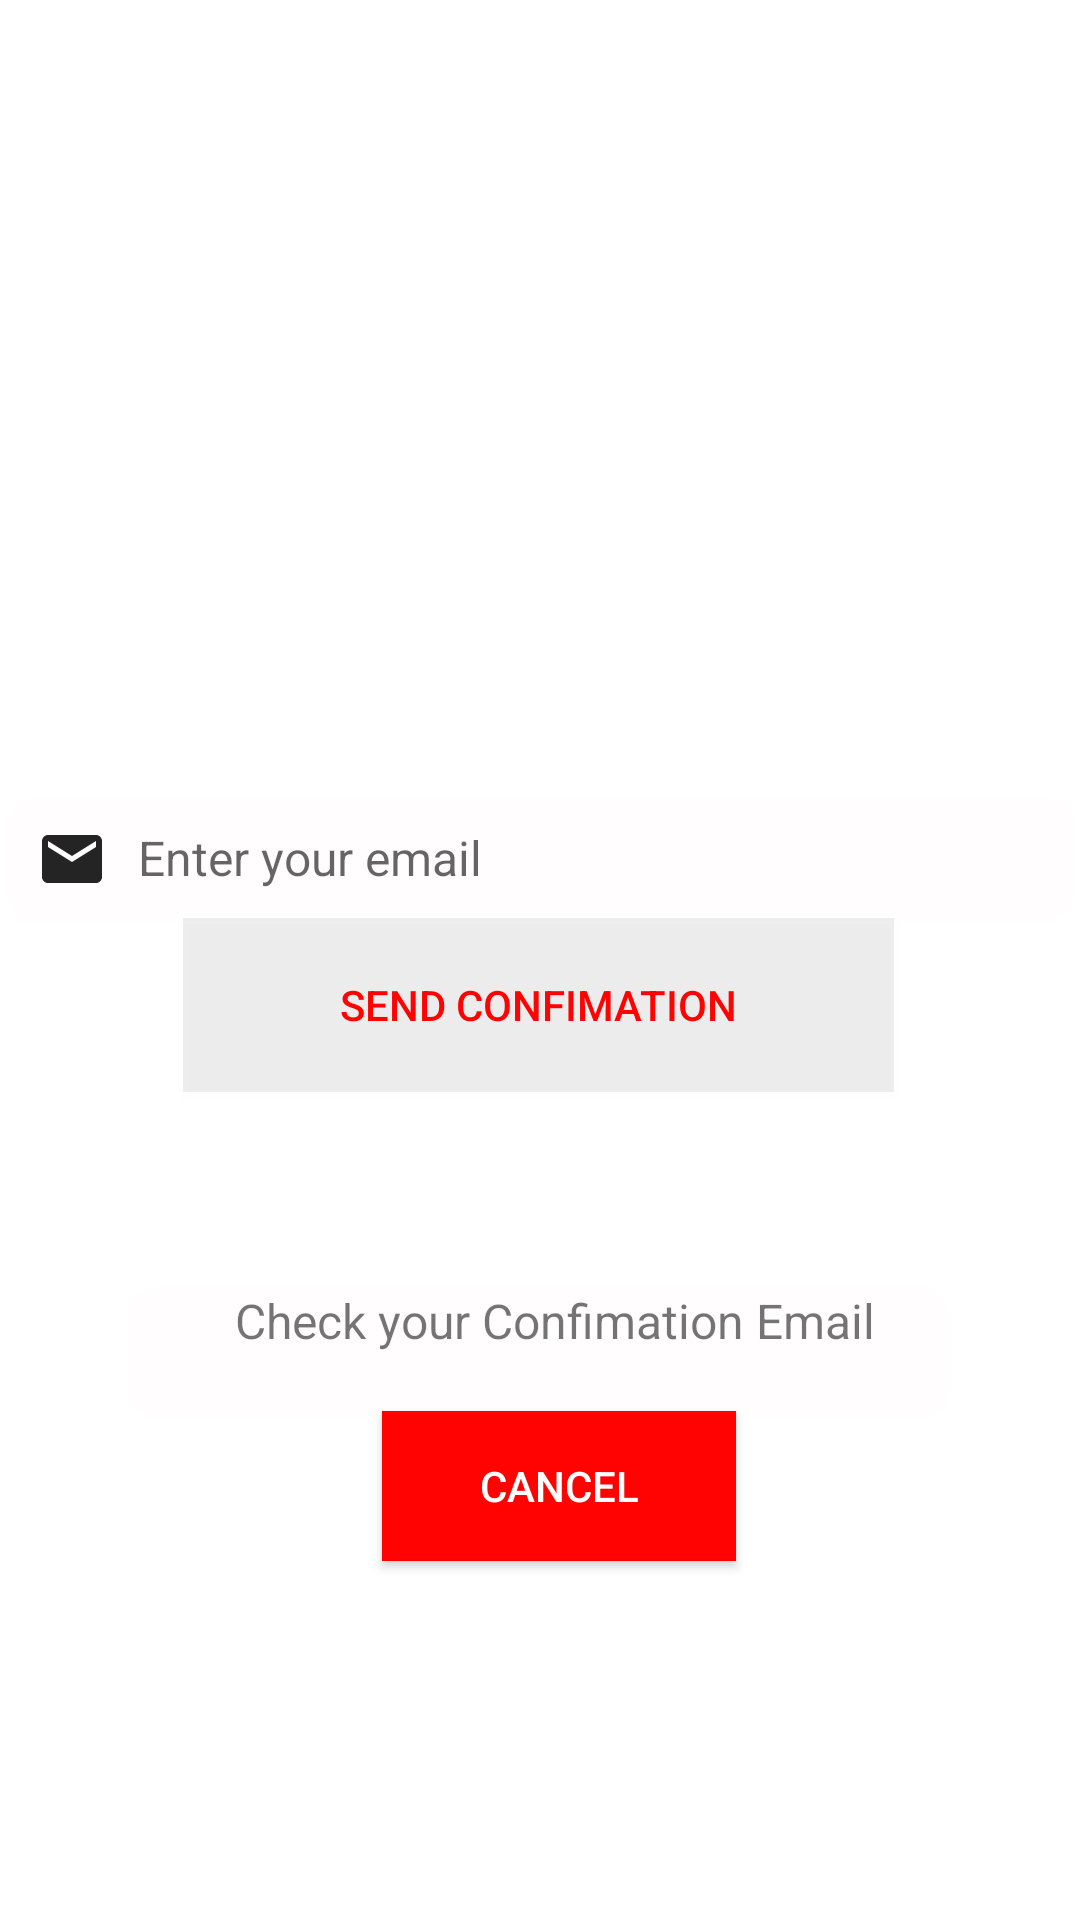

Layout XML and referenced resources for this Android screen:
<!-- AndroidManifest.xml: application theme Theme.SharePulse -->
<!-- res/layout/activity_reset_screen01.xml -->
<?xml version="1.0" encoding="utf-8"?>
<androidx.constraintlayout.widget.ConstraintLayout xmlns:android="http://schemas.android.com/apk/res/android"
    xmlns:app="http://schemas.android.com/apk/res-auto"
    xmlns:tools="http://schemas.android.com/tools"
    android:layout_width="match_parent"
    android:layout_height="match_parent"
    tools:context=".reset_screen01">

    <TextView
        android:id="@+id/instruction"
        android:layout_width="274dp"
        android:layout_height="43dp"
        android:background="@drawable/roundsqr"
        android:drawablePadding="10dp"
        android:text="Check your Confimation Email"
        android:paddingStart="10dp"
        android:gravity="center_horizontal"
        android:textSize="16sp"
        app:layout_constraintBottom_toBottomOf="parent"
        app:layout_constraintEnd_toEndOf="parent"
        app:layout_constraintHorizontal_bias="0.496"
        app:layout_constraintStart_toStartOf="parent"
        app:layout_constraintTop_toTopOf="parent"
        app:layout_constraintVertical_bias="0.719"/>

    <Button
        android:id="@+id/send_otp_btn"
        android:layout_width="237dp"
        android:layout_height="58dp"
        android:layout_gravity="right"
        android:layout_margin="5dp"
        android:background="#11111111"
        android:elevation="0dp"
        android:text="Send Confimation"
        android:textColor="#FF0202"
        app:layout_constraintBottom_toBottomOf="parent"
        app:layout_constraintEnd_toEndOf="parent"
        app:layout_constraintHorizontal_bias="0.497"
        app:layout_constraintStart_toStartOf="parent"
        app:layout_constraintTop_toTopOf="parent"
        app:layout_constraintVertical_bias="0.526" />

    <Button
        android:id="@+id/Login"
        android:layout_width="118dp"
        android:layout_height="50dp"
        android:background="#FF0202"
        android:text="CANCEL"
        android:textColor="#fff"
        app:layout_constraintBottom_toBottomOf="parent"
        app:layout_constraintEnd_toEndOf="parent"
        app:layout_constraintHorizontal_bias="0.526"
        app:layout_constraintStart_toStartOf="parent"
        app:layout_constraintTop_toTopOf="parent"
        app:layout_constraintVertical_bias="0.797" />

    <ImageView
        android:id="@+id/imageView6"
        android:layout_width="294dp"
        android:layout_height="250dp"
        app:layout_constraintBottom_toBottomOf="parent"
        app:layout_constraintEnd_toEndOf="parent"
        app:layout_constraintHorizontal_bias="0.495"
        app:layout_constraintStart_toStartOf="parent"
        app:layout_constraintTop_toTopOf="parent"
        app:layout_constraintVertical_bias="0.112"
        app:srcCompat="@drawable/loginlogo" />

    <EditText
        android:id="@+id/email_input"
        style="@style/Widget.Material3.MaterialTimePicker.Display.TextInputEditText"
        android:layout_width="356dp"
        android:layout_height="41dp"
        android:background="@drawable/roundsqr"
        android:drawableStart="@drawable/baseline_email_24"
        android:drawablePadding="10dp"
        android:ems="10"
        android:hint="Enter your email"
        android:includeFontPadding="false"
        android:inputType="textEmailAddress"
        android:lineSpacingExtra="10sp"
        android:maxLength="100"
        android:paddingStart="10dp"
        android:selectAllOnFocus="true"
        android:singleLine="true"
        android:textAlignment="textStart"
        android:textSize="16sp"
        app:layout_constraintBottom_toBottomOf="parent"
        app:layout_constraintEnd_toEndOf="parent"
        app:layout_constraintHorizontal_bias="0.496"
        app:layout_constraintStart_toStartOf="parent"
        app:layout_constraintTop_toTopOf="parent"
        app:layout_constraintVertical_bias="0.444" />

</androidx.constraintlayout.widget.ConstraintLayout>
<!-- resources referenced by this layout -->
<resources>
  <!-- drawable baseline_email_24 (drawable) -->
  <vector android:height="24dp" android:tint="#242424"
      android:viewportHeight="24" android:viewportWidth="24"
      android:width="24dp" xmlns:android="http://schemas.android.com/apk/res/android">
      <path android:fillColor="@android:color/white" android:pathData="M20,4L4,4c-1.1,0 -1.99,0.9 -1.99,2L2,18c0,1.1 0.9,2 2,2h16c1.1,0 2,-0.9 2,-2L22,6c0,-1.1 -0.9,-2 -2,-2zM20,8l-8,5 -8,-5L4,6l8,5 8,-5v2z"/>
  </vector>
  <!-- drawable roundsqr (drawable) -->
  <?xml version="1.0" encoding="utf-8"?>
  <shape xmlns:android="http://schemas.android.com/apk/res/android"
          android:shape="rectangle">
      <size android:height="20dp"
          android:width="80dp"
          />
      <corners android:radius="10dp"/>
      <solid android:color="#FFFDFD"/>
  
  </shape>
  <style name="Theme.SharePulse" parent="Theme.MaterialComponents.DayNight.DarkActionBar">
          
          <item name="colorPrimary">@color/darkRed</item>
          <item name="colorPrimaryVariant">@color/red</item>
          <item name="colorOnPrimary">@color/white</item>
  
          
          <item name="colorSecondary">@color/red</item>
          <item name="colorSecondaryVariant">@color/teal_700</item>
          <item name="colorOnSecondary">@color/black</item>
          
          <item name="android:statusBarColor">?attr/colorPrimaryVariant</item>
          
      </style>
  <color name="darkRed">#b30000</color>
  <color name="red">#FF0000</color>
  <color name="white">#FFFFFFFF</color>
  <color name="teal_700">#FF018786</color>
  <color name="black">#FF000000</color>
</resources>
